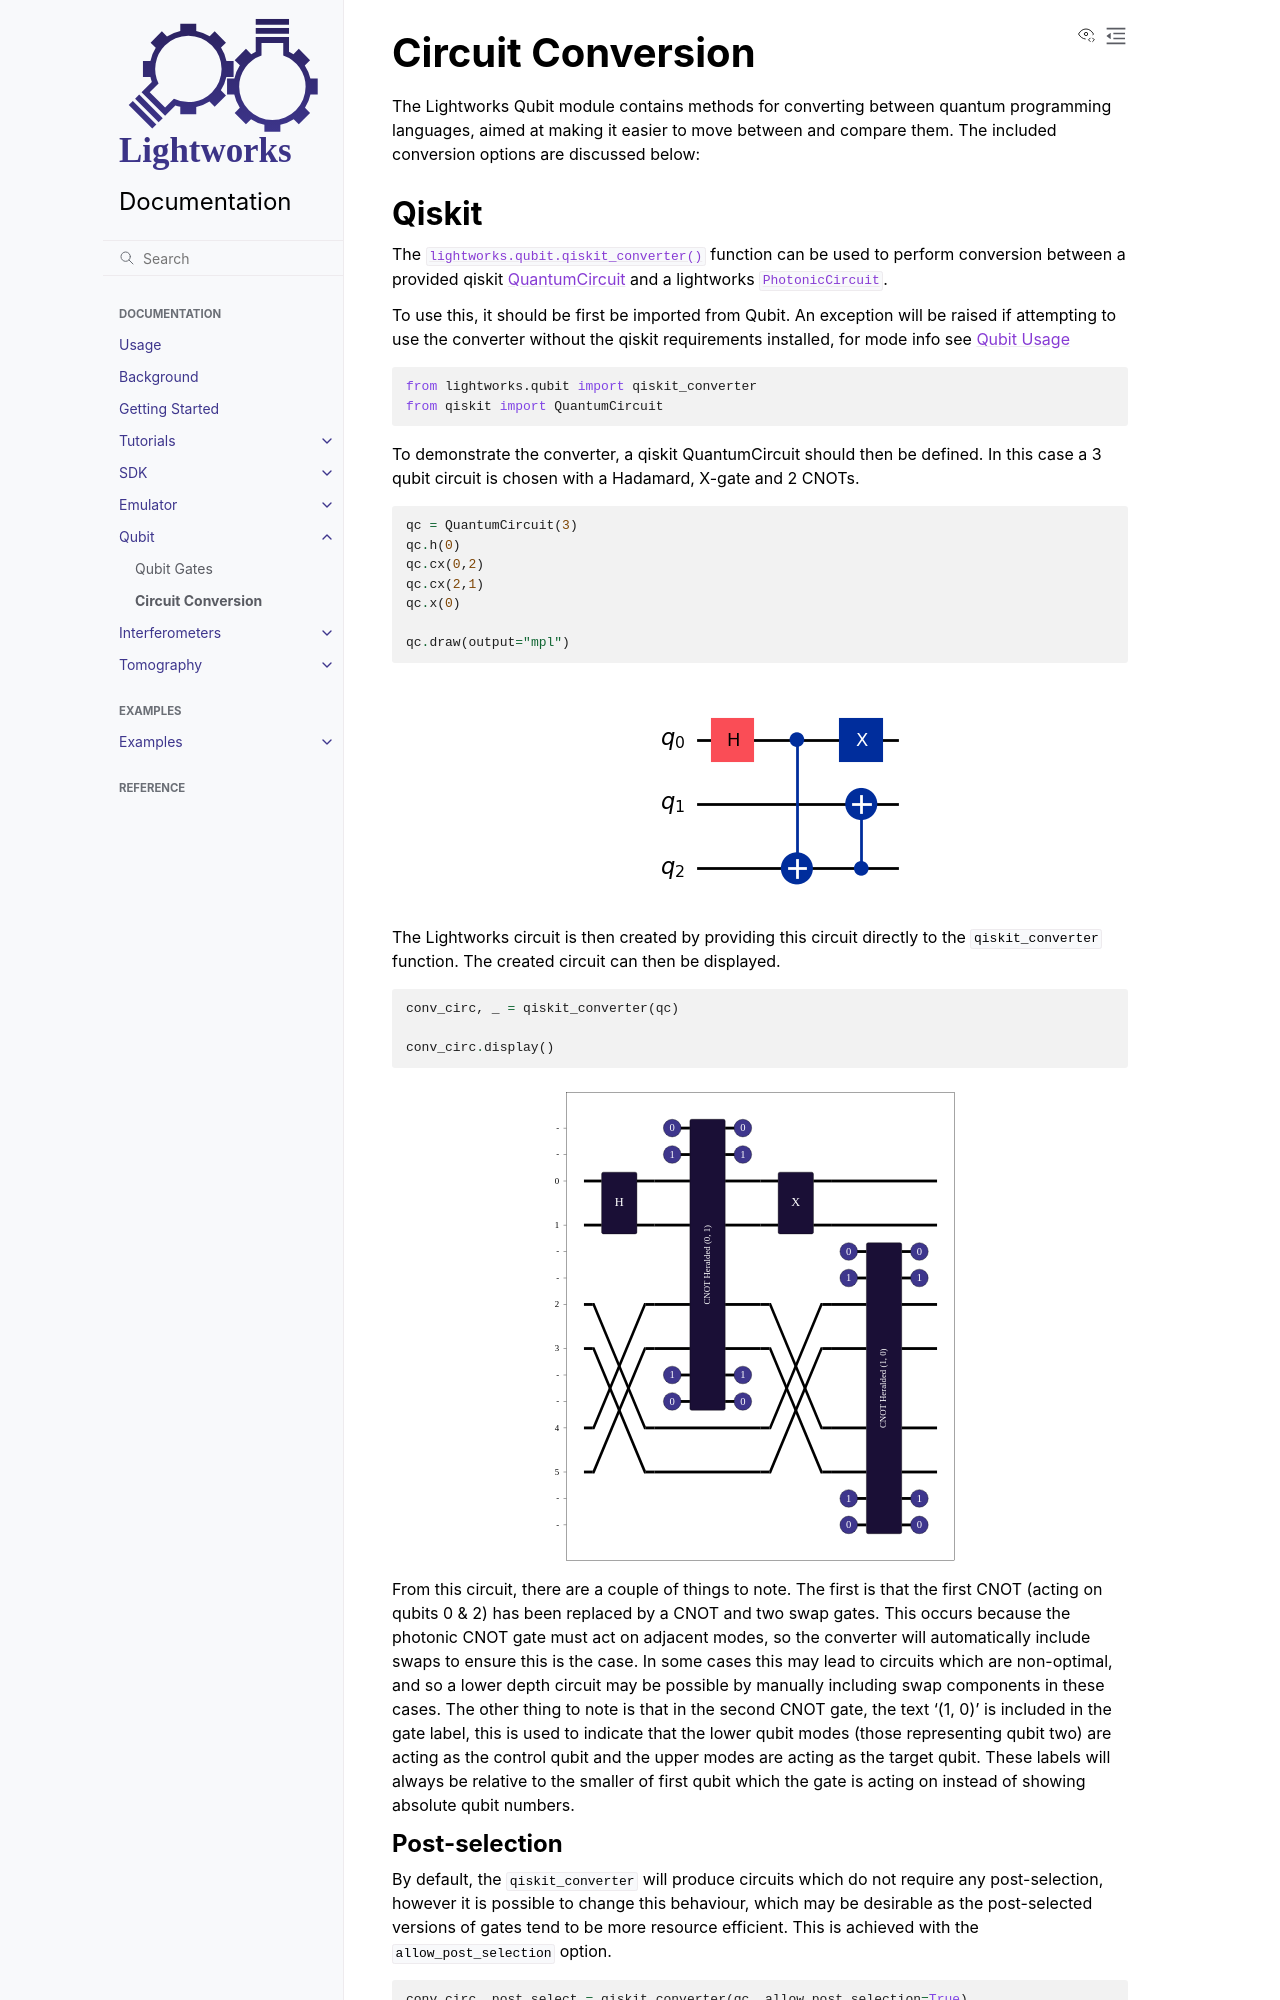

repository: Aegiq/lightworks · page: qubit/conversion.html · generator: sphinx

Circuit Conversion
==================

The Lightworks Qubit module contains methods for converting between quantum programming languages, aimed at making it easier to move between and compare them. The included conversion options are discussed below:
